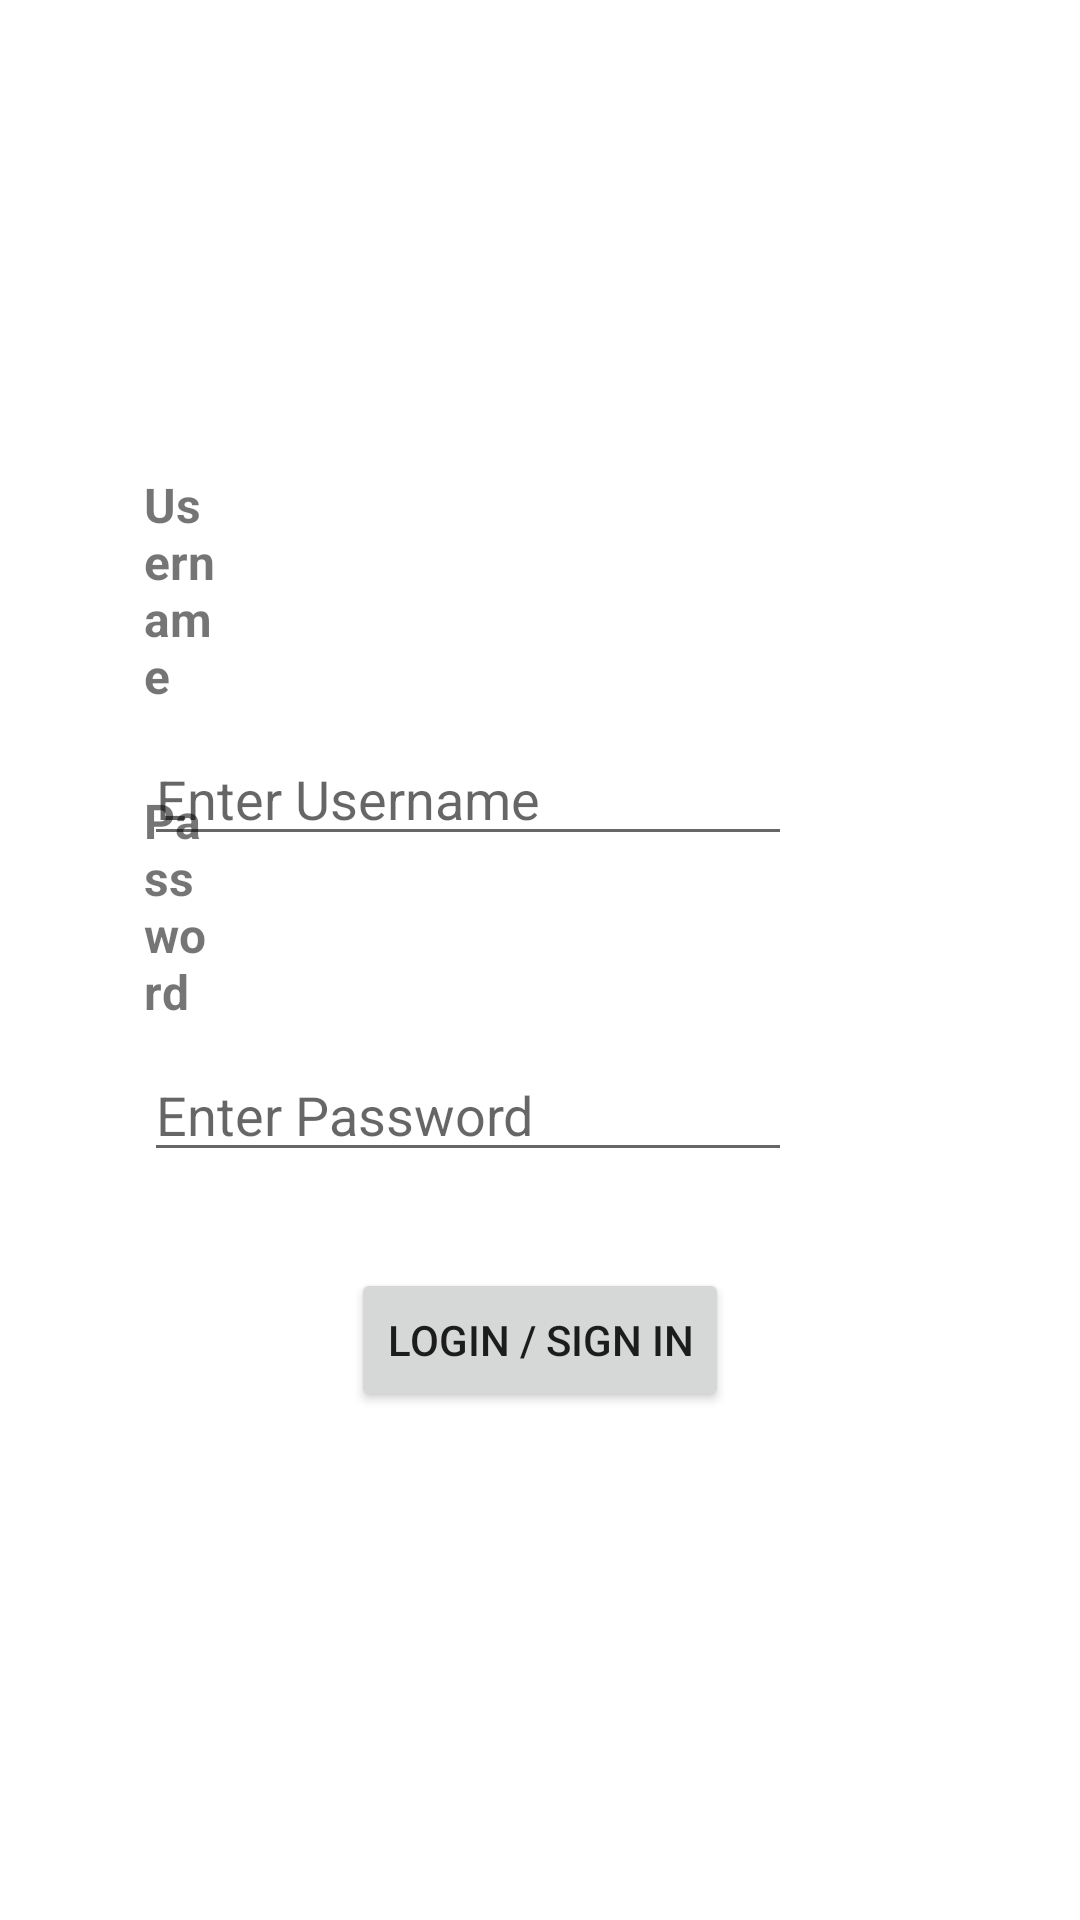

The Android layout XML behind this screen, and the referenced resources:
<!-- AndroidManifest.xml: application theme AppTheme -->
<!-- res/layout/fragment_login.xml -->
<?xml version="1.0" encoding="utf-8"?>
<layout xmlns:android="http://schemas.android.com/apk/res/android"
    xmlns:app="http://schemas.android.com/apk/res-auto"
    xmlns:tools="http://schemas.android.com/tools">

    <data>

        <variable
            name="viewModel"
            type="com.androidshowtime.twitterclone.MyViewModel" />

    </data>

    <androidx.constraintlayout.widget.ConstraintLayout
        android:id="@+id/constraintLayout"
        android:layout_width="match_parent"
        android:layout_height="match_parent"

        tools:context=".LoginFragment">

        <ImageView
            android:id="@+id/imageView"
            android:layout_width="91dp"
            android:layout_height="104dp"
            android:layout_marginTop="32dp"
            app:layout_constraintEnd_toEndOf="parent"
            app:layout_constraintHorizontal_bias="0.5"
            app:layout_constraintStart_toStartOf="parent"
            app:layout_constraintTop_toTopOf="parent"
            app:srcCompat="@drawable/twitter" />

        <AutoCompleteTextView
            android:id="@+id/userNameEdt"
            android:layout_width="0dp"
            android:layout_height="wrap_content"
            android:layout_marginStart="48dp"
            android:layout_marginTop="108dp"
            android:layout_marginEnd="96dp"
            android:ems="10"
            android:hint="@string/username_hint"
            android:inputType="textPersonName"
            android:maxLength="10"
            app:layout_constraintEnd_toEndOf="parent"
            app:layout_constraintStart_toStartOf="parent"
            app:layout_constraintTop_toBottomOf="@+id/imageView" />

        <EditText
            android:id="@+id/passwordEdt"
            android:layout_width="0dp"
            android:layout_height="wrap_content"
            android:layout_marginStart="48dp"
            android:layout_marginTop="64dp"
            android:layout_marginEnd="96dp"
            android:ems="10"
            android:hint="@string/password_hint"
            android:inputType="numberPassword"
            android:maxLength="4"
            app:layout_constraintEnd_toEndOf="parent"
            app:layout_constraintStart_toStartOf="parent"
            app:layout_constraintTop_toBottomOf="@+id/userNameEdt" />

        <Button
            android:id="@+id/loginButton"
            android:layout_width="wrap_content"
            android:layout_height="wrap_content"
            android:layout_marginTop="32dp"
            android:text="@string/button_text"
            app:layout_constraintEnd_toEndOf="parent"
            app:layout_constraintHorizontal_bias="0.5"
            app:layout_constraintStart_toStartOf="parent"
            app:layout_constraintTop_toBottomOf="@+id/passwordEdt" />

        <TextView
            android:id="@+id/textView"
            android:layout_width="0dp"
            android:layout_height="wrap_content"
            android:layout_marginStart="48dp"
            android:layout_marginEnd="287dp"
            android:layout_marginBottom="8dp"
            android:text="@string/username_label"
            android:textSize="16sp"
            android:textStyle="bold"
            app:layout_constraintBottom_toTopOf="@+id/userNameEdt"
            app:layout_constraintEnd_toEndOf="parent"
            app:layout_constraintStart_toStartOf="parent" />

        <TextView
            android:id="@+id/textView2"
            android:layout_width="0dp"
            android:layout_height="wrap_content"
            android:layout_marginStart="48dp"
            android:layout_marginEnd="287dp"
            android:layout_marginBottom="8dp"
            android:text="@string/password_label"
            android:textSize="16sp"
            android:textStyle="bold"
            app:layout_constraintBottom_toTopOf="@+id/passwordEdt"
            app:layout_constraintEnd_toEndOf="parent"
            app:layout_constraintStart_toStartOf="parent" />


    </androidx.constraintlayout.widget.ConstraintLayout>
</layout>
<!-- resources referenced by this layout -->
<resources>
  <string name="button_text">Login / Sign In</string>
  <string name="password_hint">Enter Password</string>
  <string name="password_label">Password</string>
  <string name="username_hint">Enter Username</string>
  <string name="username_label">Username</string>
  <style name="AppTheme" parent="Theme.MaterialComponents.DayNight">
          
          <item name="colorPrimary">@color/colorPrimary</item>
          <item name="colorPrimaryDark">@color/colorPrimaryDark</item>
          <item name="colorAccent">@color/colorAccent</item>
      </style>
  <!-- not gathered from this repository: default colours our renderer supplied (Android Studio template values) -->
  <color name="colorPrimary">#FF6200EE</color>
  <color name="colorPrimaryDark">#FF3700B3</color>
  <color name="colorAccent">#FF03DAC5</color>
</resources>
